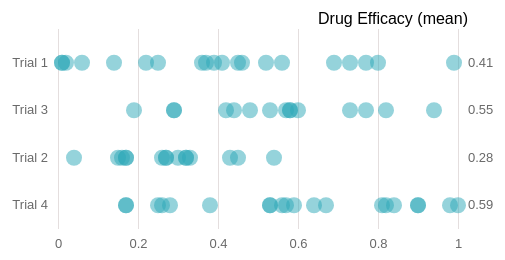
D3 v7 page, settled after 360 driven frames (6 s of simulated time); the page loaded 1 data file(s).


// ── js/main.js
/**
 * Load data from CSV file asynchronously and visualize it
 */
d3.csv('data/rawdata.csv')
  .then(data => {
    
    // Convert strings to numbers
    data.forEach(d => {
      d.trial = +d.trial;
      d.efficacy = +d.efficacy;
    });

    // Initialize plot
    const scatterplot = new Scatterplot({parentElement: '#vis', containerWidth: 500, containerHeight: 250}, data);
    
    // Show plot
    scatterplot.updateVis()
  })
  .catch(error => console.error(error));


// ── js/scatterplot.js
class Scatterplot {

  /**
    * Class constructor with basic chart configuration
    * @param {Object}
    * @param {Array}
    */
  constructor(_config, _data) {
    // Configuration object with defaults
    // Important: depending on your vis and the type of interactivity you need
    // you might want to use getter and setter methods for individual attributes
    this.config = {
      parentElement: _config.parentElement,
      containerWidth: _config.containerWidth || 600,
      containerHeight: _config.containerHeight || 400,
      margin: _config.margin || { top: 35, right: 50, bottom: 25, left: 50 }
    }
    this.data = _data;
    this.initVis();
  }

  /**
   * This function contains all the code that gets excecuted only once at the beginning.
   * (can be also part of the class constructor)
   * We initialize scales/axes and append static elements, such as axis titles.
   * If we want to implement a responsive visualization, we would move the size
   * specifications to the updateVis() function.
   */
  initVis() {
    // We recommend avoiding simply using the this keyword within complex class code
    // involving SVG elements because the scope of this will change and it will cause
    // undesirable side-effects. Instead, we recommend creating another variable at
    // the start of each function to store the this-accessor
    let vis = this;

    // Calculate inner chart size. Margin specifies the space around the actual chart.
    // You need to adjust the margin config depending on the types of axis tick labels
    // and the position of axis titles (margin convetion: https://bl.ocks.org/mbostock/3019563)
    vis.width = vis.config.containerWidth - vis.config.margin.left - vis.config.margin.right;
    vis.height = vis.config.containerHeight - vis.config.margin.top - vis.config.margin.bottom;

    // Calculate means of the efficacy
    vis.efficacyMean = d3.rollups(vis.data, v => d3.mean(v, d => d.efficacy), d => d.trial)
    console.log(vis.efficacyMean)
    // Initialize scales

    vis.xScale = d3.scaleLinear()
      // .domain([0,1])
      .range([0, vis.width]);

    vis.yScale = d3.scaleBand()
      .domain(d3.group(vis.data, d => d.trial).keys())
      .range([0, vis.height]);

    // Initialize axes
    vis.xAxis = d3.axisBottom(vis.xScale)
      .ticks(6)
      .tickSize(-vis.height - 10)
      .tickPadding(10)
      .tickFormat(d => d);

    vis.yAxisL = d3.axisLeft(vis.yScale)
      .ticks(4)
      .tickSize(-vis.width - 10)
      .tickFormat(d => "Trial " + d)
      .tickPadding(10);

    // Rounds to 2 decimals
    let roundFormatter = d3.format(".2")

    vis.yAxisR = d3.axisRight(vis.yScale)
      .ticks(4)
      .tickSize(-vis.width - 10)
      .tickFormat((d, i) => roundFormatter(vis.efficacyMean[i][1]))
      .tickPadding(10);
    // Define size of SVG drawing area
    vis.svg = d3.select(vis.config.parentElement)
      .attr('width', vis.config.containerWidth)
      .attr('height', vis.config.containerHeight);

    // Append group element that will contain our actual chart 
    // and position it according to the given margin config
    vis.chart = vis.svg.append('g')
      .attr('transform', `translate(${vis.config.margin.left},${vis.config.margin.top})`);

    // Append empty x-axis group and move it to the bottom of the chart
    vis.xAxisG = vis.chart.append('g')
      .attr('class', 'axis x-axis')
      .attr('transform', `translate(0,${vis.height})`);

    // Append y-axis group
    vis.yAxisG = vis.chart.append('g')
      .attr('class', 'axis y-axis' , 'axis_yLine')

    vis.yAxisGR = vis.chart.append('g')
      .attr('class', 'axis y-axis-r')
      .attr('transform', `translate(${vis.width},0)`)

    // Append both axis titles
    vis.chart.append('text')
        // .attr('class', 'axis-title')
        .attr('y', -15)
        .attr('x', vis.width + 10)
        .attr("text-anchor", "end")
        .text('Drug Efficacy (mean)');
  }

  /**
   * This function contains all the code to prepare the data before we render it.
   * In some cases, you may not need this function but when you create more complex visualizations
   * you will probably want to organize your code in multiple functions.
   */
  updateVis() {
    let vis = this;

    // Specificy accessor functions
    // vis.colorValue = d => d.difficulty;
    vis.xValue = d => d.efficacy;
    vis.yValue = d => d.trial;

    // Set the scale input domains
    vis.xScale.domain([0, d3.max(vis.data, vis.xValue)]);
    // vis.yScale1.domain([d3.min(vis.data, vis.yValue), d3.max(vis.data, vis.yValue)]);
    // vis.yScale2.domain([d3.min(vis.data, vis.yValue), d3.max(vis.data, vis.yValue)]);

    vis.renderVis();
  }

  /**
   * This function contains the D3 code for binding data to visual elements.
   * We call this function every time the data or configurations change.
   */
  renderVis() {
    let vis = this;

    // Add circles
    vis.chart.selectAll('.point')
      .data(vis.data)
      .enter()
      .append('circle')
      .attr('class', 'point')
      .attr('r', 8)
      .attr('cy', d => vis.yScale(vis.yValue(d)) + (vis.yScale.bandwidth()/2))
      .attr('cx', d => vis.xScale(vis.xValue(d)));

    // Update the axes/gridlines
    // We use the second .call() to remove the axis and just show gridlines
    vis.xAxisG
      .call(vis.xAxis)
      .call(g => g.select('.domain').remove());

    vis.yAxisG
      .call(vis.yAxisL)
      .call(g => g.select('.domain').remove())
      .call(g => g.selectAll('.tick line').remove());

    vis.yAxisGR
      .call(vis.yAxisR)
      .call(g => g.select('.domain').remove())
      .call(g => g.selectAll('.tick line').remove());
  }
}

### data: data/rawdata.csv
trial, efficacy
1, 0.77
1, 0.39
1, 0.41
1, 0.22
1, 0.73
1, 0.37
1, 0.99
1, 0.8
1, 0.69
1, 0.45
1, 0.36
1, 0.02
1, 0.25
1, 0.01
1, 0.52
1, 0.56
1, 0.01
1, 0.06
1, 0.46
1, 0.14
3, 0.58
3, 0.57
3, 0.77
3, 0.94
3, 0.29
3, 0.44
3, 0.6
3, 0.53
3, 0.73
3, 0.58
3, 0.29
3, 0.42
3, 0.48
3, 0.82
3, 0.19
2, 0.04
2, 0.15
2, 0.16
2, 0.17
2, 0.17
2, 0.26
2, 0.27
2, 0.27
2, 0.3
2, 0.32
2, 0.32
2, 0.33
2, 0.43
2, 0.45
2, 0.54
4, 0.81
4, 0.9
4, 0.25
4, 0.28
4, 0.82
4, 0.53
4, 0.59
4, 0.56
4, 0.9
4, 0.38
... 10 more rows